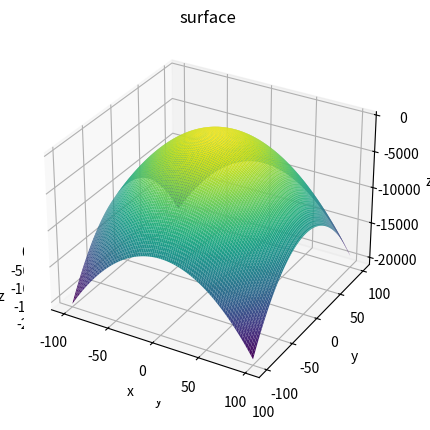

This chart was generated by the following Python code:
# A system that uses a genetic algorithm to maximize a function of many variables

import random

import sys

import math

from math import *

from decimal import Decimal, localcontext



# Simpler fitness_function of two variables with a maximum at (x=1, y=2)

def simple_fitness_function(x, y):

    return - (x**2) + (2 * x) - (y ** 2) + (4 * y)

#     return  -x**2-y**2 - 2*x*y
# Takes a function and list of arguments, applies function to arguments

def evaluate_generation(population):

    scores = []

    total = 0

    for individual in population:

        r = simple_fitness_function(individual[0], individual[1])

        scores.append(r)

        total += r

        

    avg = total / len(scores)

    return scores, avg
# Create child from parent

def mutate(individual):

    new = []

    for attribute in individual:

        new.append(attribute + random.normalvariate(0, attribute + .1))  # Random factor of normal distribution

    return new
# Given a population, return the best individual and the associated value

def find_best(population):

    best = None

    val = None

    for individual in population:

        if len(individual) == 2:

            r = simple_fitness_function(individual[0], individual[1])

            try:

                if r > val:

                    best = individual

                    val = r

            except:  # On the first run, set the result as best

                    best = individual

                    val = r

    return best, val
# Create a population of p lists of [0, 0, ..., 0] of length n

def initialize(n, p):

    pop = [[0] * n]

    for i in range(p):

        pop.append(mutate(pop[0]))

    return pop
# Handle the output of the genetic algorithm

def termination(best, val, total_iterations, population_size, num_attributes):

    best = [round(x, 3) for x in best]  #  Round for printing

    print("Ran", total_iterations, "iterations on a population of", population_size)

    print("The optimal input is", best, "with a value of", round(val, 3))
num_attributes = 2  ###  z = f(x,y)

population_size = 1000

total_iterations = 1000



population = initialize(num_attributes, population_size)

for iteration in range(total_iterations):

    scores, avg = evaluate_generation(population)

    

    deleted = 0

    ### selection

    new_population = []

    for i in range(len(population)):

        if scores[i] < avg:

            deleted += 1

        else:

            new_population.append(population[i])

    

    #mutation

    for i in range(deleted):

        new_population.append(mutate(new_population[i % len(new_population)]))

    

    population = new_population

best, val = find_best(population)

termination(best, val, total_iterations, population_size, num_attributes)
# plot 

from mpl_toolkits import mplot3d

import numpy as np

import matplotlib.pyplot as plt

def f(x, y):

    return -x**2+2*x-y**2+4*y

#     return -x**2-y**2 - 2*x*y



# f2 = np.vectorize(f)



x = np.linspace(-100, 100, 100)

y = np.linspace(-100, 100, 100)

X, Y = np.meshgrid(x, y)

Z = f(X, Y)

fig = plt.figure()

ax = plt.axes(projection='3d')

ax.contour3D(X, Y, Z, 100, cmap='binary')

ax.set_xlabel('x')

ax.set_ylabel('y')

ax.set_zlabel('z')

fig
ax.scatter3D(best[0], best[1], val, c='red', cmap='viridis')

ax.view_init(60, 20)

fig
ax = plt.axes(projection='3d')

ax.plot_surface(X, Y, Z, rstride=1, cstride=1,

                cmap='viridis', edgecolor='none')

ax.set_title('surface')

# ax.scatter3D(best[0], best[1], val, c='red', cmap='viridis');

ax.set_xlabel('x')

ax.set_ylabel('y')

ax.set_zlabel('z')